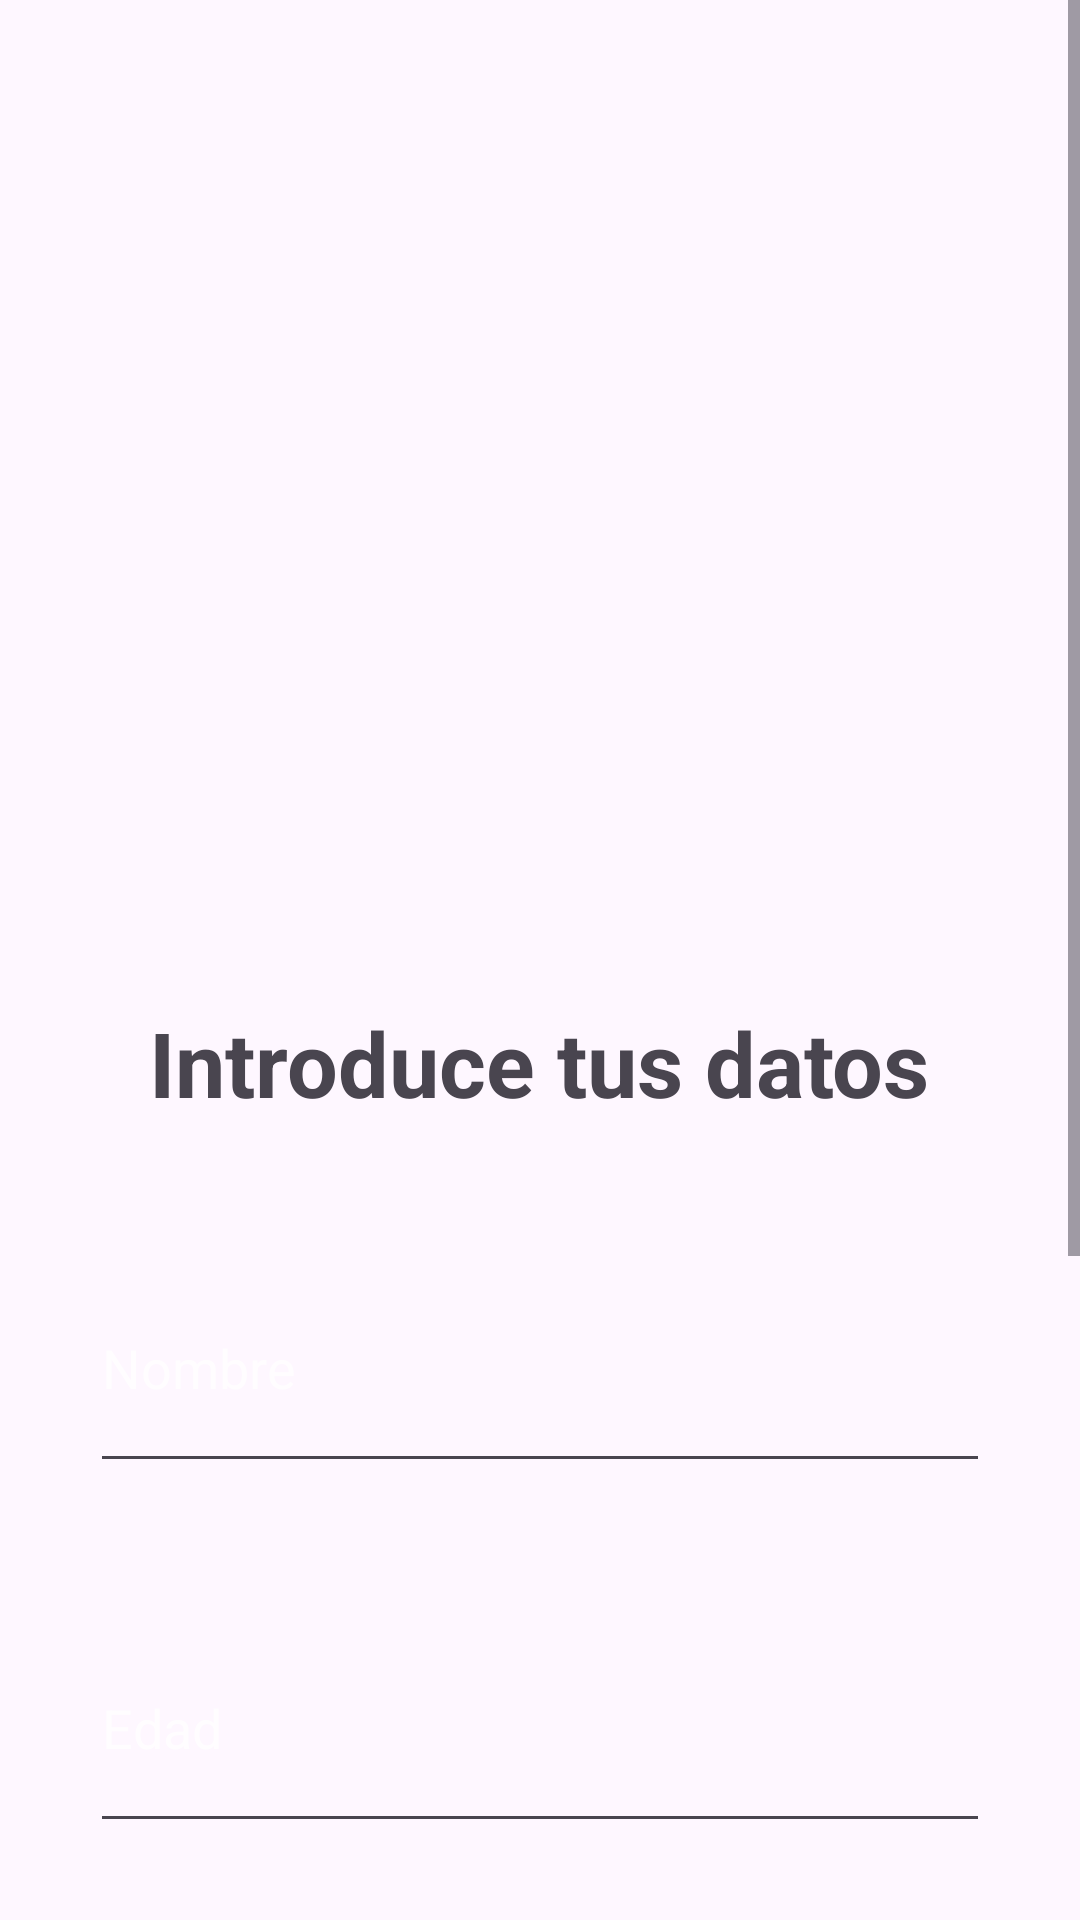

Produce the Android XML layout that renders to this screen, including the resource entries it uses.
<!-- AndroidManifest.xml: application theme Theme.PerfilPersonal -->
<!-- res/layout/activity_datos.xml -->
<?xml version="1.0" encoding="utf-8"?>
<ScrollView xmlns:android="http://schemas.android.com/apk/res/android"
        xmlns:app="http://schemas.android.com/apk/res-auto"
        xmlns:tools="http://schemas.android.com/tools"
        android:id="@+id/main"
        android:layout_width="match_parent"
        android:layout_height="match_parent"
        tools:context=".DatosActivity">

    <LinearLayout
            android:layout_width="match_parent"
            android:layout_height="wrap_content"
            android:orientation="vertical"
            android:padding="16dp">

        <ImageView
                android:layout_width="match_parent"
                android:layout_height="238dp"
                app:srcCompat="@drawable/ic_launcher_background"
                android:id="@+id/imageView2"
                android:contentDescription="@string/company_logo"
                android:layout_marginTop="40dp"/>

        <TextView
                android:id="@+id/Title"
                android:layout_width="wrap_content"
                android:layout_height="wrap_content"
                android:text="@string/datos_title"
                android:textAlignment="center"
                android:textStyle="bold"
                android:textSize="30sp"
                android:layout_gravity="center_horizontal"
                android:layout_marginTop="40dp"/>

        <EditText
                android:id="@+id/nameText"
                android:layout_width="300dp"
                android:layout_height="80dp"
                android:layout_gravity="center_horizontal"
                android:layout_marginTop="40dp"
                android:hint="@string/editText_name_hint"
                android:importantForAutofill="no"
                android:inputType="text"
                android:textColorHint="#B9FFFFFF"/>

        <EditText
                android:id="@+id/ageText"
                android:layout_width="300dp"
                android:layout_height="80dp"
                android:layout_gravity="center_horizontal"
                android:layout_marginTop="40dp"
                android:hint="@string/editText_age_hint"
                android:importantForAutofill="no"
                android:inputType="number"
                android:textColorHint="#B9FFFFFF"/>

        <EditText
                android:id="@+id/emailText"
                android:layout_width="300dp"
                android:layout_height="80dp"
                android:layout_gravity="center_horizontal"
                android:layout_marginTop="40dp"
                android:hint="@string/editText_email_hint"
                android:importantForAutofill="no"
                android:inputType="textEmailAddress"
                android:textColorHint="#B9FFFFFF"/>

        <Button
                android:id="@+id/choosePfp"
                android:layout_width="wrap_content"
                android:layout_height="wrap_content"
                android:text="@string/select_pfp"
                android:layout_gravity="center_horizontal"
                android:layout_marginTop="40dp" />

        <Button
                android:id="@+id/confirmDataBtn"
                android:layout_width="300dp"
                android:layout_height="80dp"
                android:text="@string/confirm_btn"
                android:layout_gravity="center_horizontal"
                android:layout_marginTop="60dp" />

    </LinearLayout>
</ScrollView>
<!-- resources referenced by this layout -->
<resources>
  <string name="company_logo">Logotipo de la compañía</string>
  <string name="confirm_btn">Confirmar</string>
  <string name="datos_title">Introduce tus datos</string>
  <string name="editText_age_hint">Edad</string>
  <string name="editText_email_hint">Correo electrónico</string>
  <string name="editText_name_hint">Nombre</string>
  <string name="select_pfp">Elegir foto de perfil</string>
  <style name="Theme.PerfilPersonal" parent="Base.Theme.PerfilPersonal" />
  <style name="Base.Theme.PerfilPersonal" parent="Theme.Material3.DayNight.NoActionBar">
          
          
      </style>
</resources>
